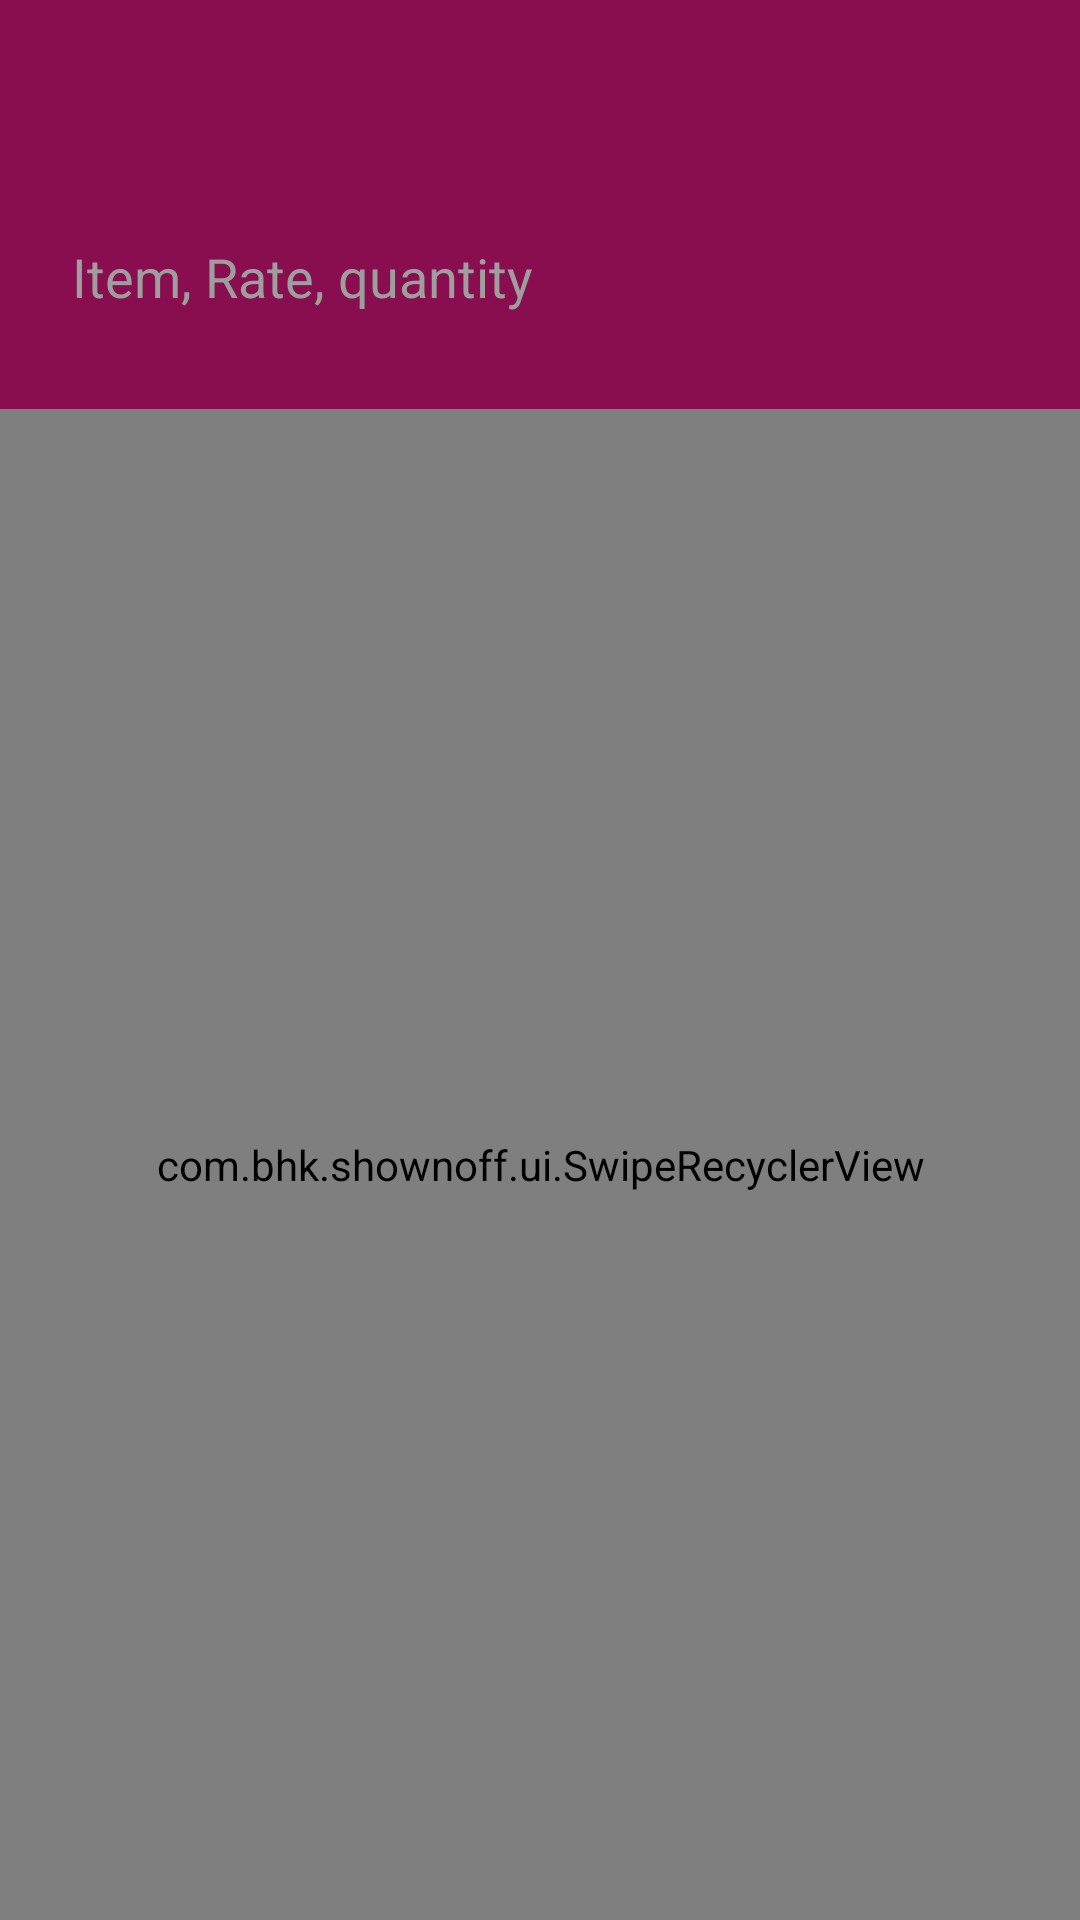

Layout XML and referenced resources for this Android screen:
<!-- AndroidManifest.xml: activity theme AppTheme.NoActionBar -->
<!-- res/layout/activity_budget.xml -->
<?xml version="1.0" encoding="utf-8"?>
<android.support.design.widget.CoordinatorLayout
    xmlns:android="http://schemas.android.com/apk/res/android"
    xmlns:tools="http://schemas.android.com/tools"
    android:layout_width="match_parent"
    android:layout_height="match_parent"
    android:background="@color/white"
    android:fitsSystemWindows="true"
    tools:context="com.bhk.shownoff.BudgetActivity">

    <include layout="@layout/toolbar"/>

    <include
        layout="@layout/content_budget"
        android:layout_width="match_parent"
        android:layout_height="wrap_content"
        android:layout_marginTop="?attr/actionBarSize"/>

    <android.support.design.widget.FloatingActionButton
        android:id="@+id/fab"
        android:layout_width="wrap_content"
        android:layout_height="wrap_content"
        android:layout_gravity="bottom|end"
        android:layout_margin="@dimen/fab_margin"
        android:visibility="gone"/>

</android.support.design.widget.CoordinatorLayout>
<!-- res/layout/toolbar.xml (included above) -->
<?xml version="1.0" encoding="utf-8"?>
<LinearLayout xmlns:android="http://schemas.android.com/apk/res/android"
              xmlns:app="http://schemas.android.com/apk/res-auto"
              android:layout_width="match_parent"
              android:layout_height="wrap_content"
              android:orientation="vertical">

    <android.support.v7.widget.Toolbar
        android:id="@+id/toolbar"
        android:layout_width="match_parent"
        android:layout_height="?attr/actionBarSize"
        android:background="?attr/colorPrimary"
        android:theme="@style/AppTheme.AppBarOverlay"
        app:popupTheme="@style/AppTheme.PopupOverlay"/>

</LinearLayout>
<!-- res/layout/content_budget.xml (included above) -->
<?xml version="1.0" encoding="utf-8"?>
<RelativeLayout xmlns:android="http://schemas.android.com/apk/res/android"
                xmlns:app="http://schemas.android.com/apk/res-auto"
                xmlns:tools="http://schemas.android.com/tools"
                android:layout_width="match_parent"
                android:layout_height="match_parent"
                app:layout_behavior="@string/appbar_scrolling_view_behavior"
                tools:context="com.bhk.shownoff.BudgetActivity"
                tools:showIn="@layout/activity_budget">
    <com.bhk.shownoff.ui.SwipeRecyclerView
        android:id="@+id/budgetList"
        android:layout_width="match_parent"
        android:layout_height="match_parent"
        android:layout_below="@+id/form_holder"
        app:layoutManager="LinearLayoutManager"
        app:layout_behavior="@string/appbar_scrolling_view_behavior"/>
    <LinearLayout
        android:id="@+id/form_holder"
        android:layout_width="match_parent"
        android:layout_height="wrap_content"
        android:layout_alignParentLeft="true"
        android:layout_alignParentStart="true"
        android:layout_alignParentTop="true" android:background="@color/colorPrimary"
        android:orientation="horizontal" android:padding="16dp">

        <EditText
            android:id="@+id/form"
            style="@style/form_style"
            android:layout_width="match_parent"
            android:layout_height="wrap_content"
            android:layout_marginBottom="8dp"
            android:hint="@string/item_edit_text"
            android:inputType="textCapSentences"
            android:padding="8dp"/>
    </LinearLayout>
</RelativeLayout>
<!-- resources referenced by this layout -->
<resources>
  <color name="colorPrimary">#880e4f</color>
  <color name="white">#FFFFFF</color>
  <dimen name="fab_margin">16dp</dimen>
  <string name="item_edit_text">Item, Rate, quantity</string>
  <style name="AppTheme.AppBarOverlay" parent="ThemeOverlay.AppCompat.Dark.ActionBar" />
  <style name="AppTheme.PopupOverlay" parent="ThemeOverlay.AppCompat.Light" />
  <style name="form_style">
          <item name="android:background">@color/colorPrimary</item>
          <item name="android:textSize">18sp</item>
          <item name="android:textColor">#ffffff</item>
          <item name="android:textColorHint">#9e9e9e</item>
      </style>
  <style name="AppTheme.NoActionBar">
          <item name="windowActionBar">false</item>
          <item name="windowNoTitle">true</item>
      </style>
</resources>
